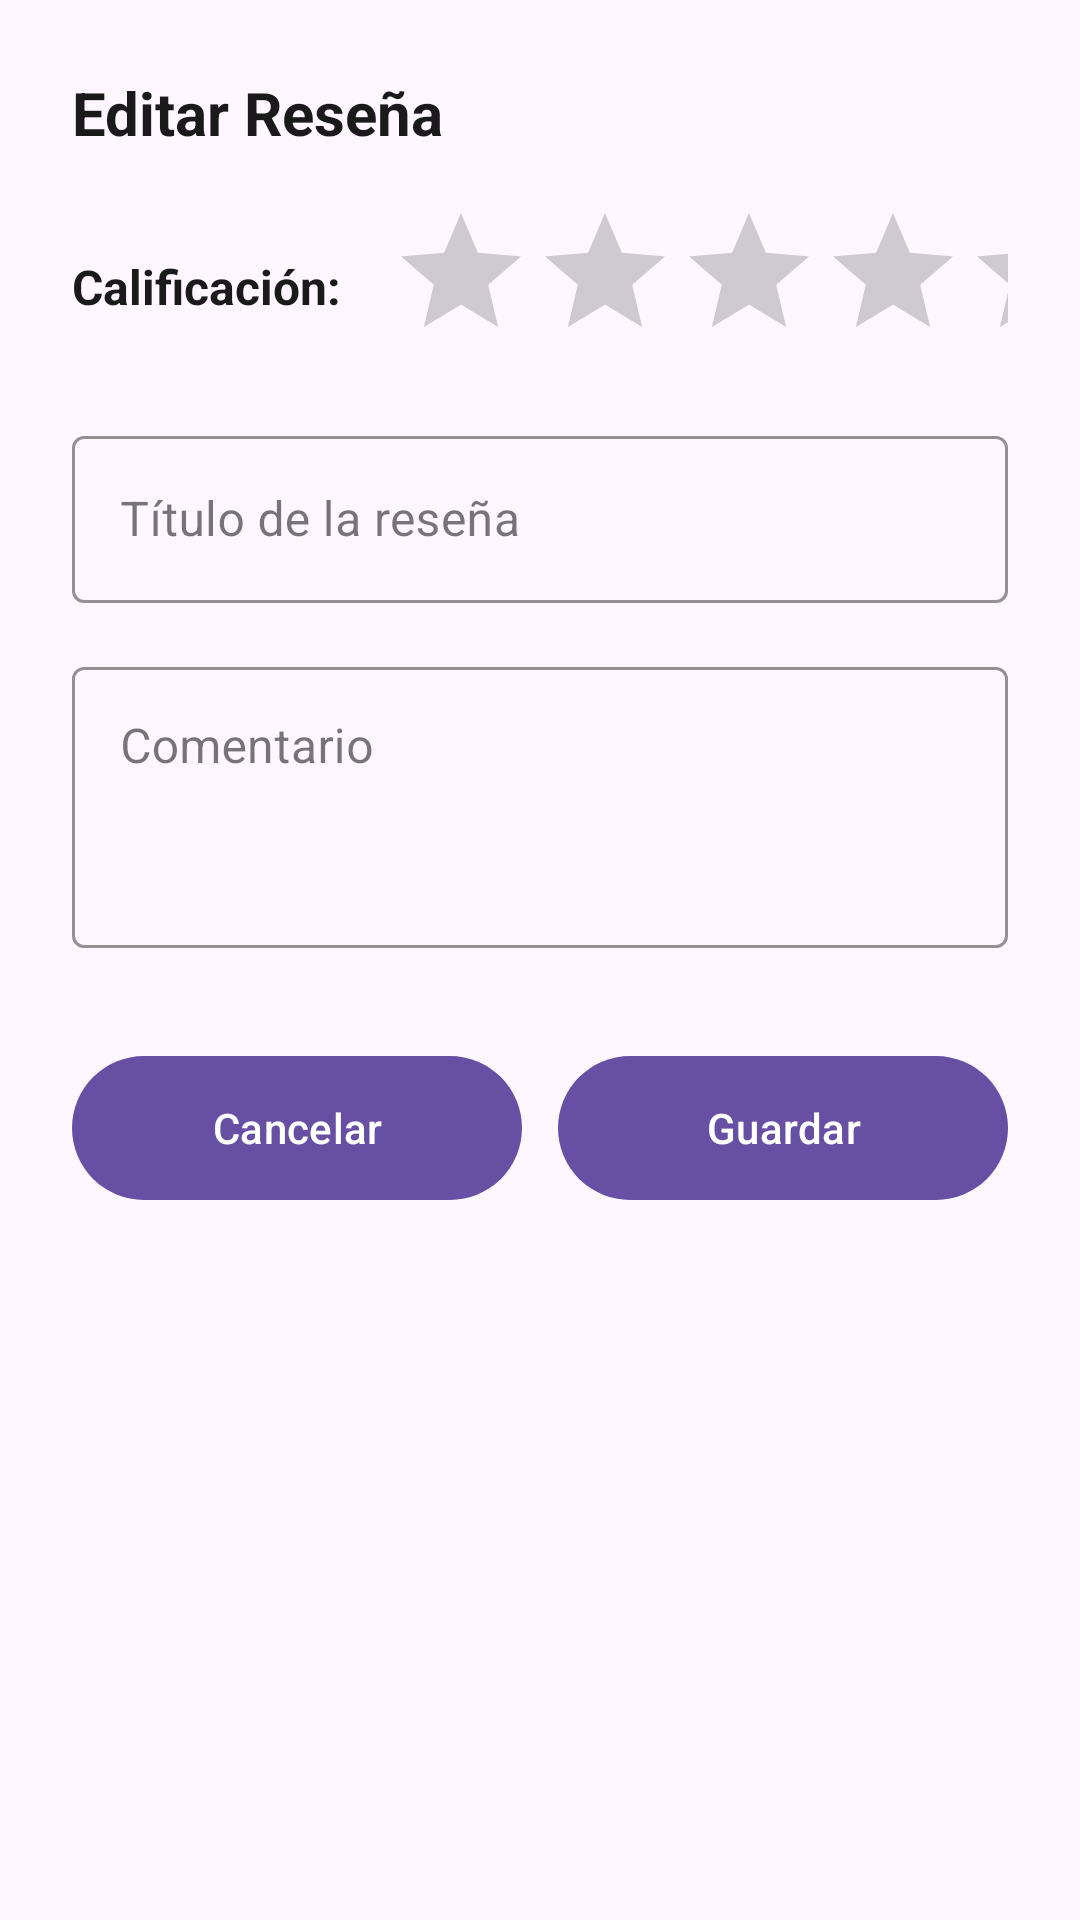

The Android layout XML behind this screen, and the referenced resources:
<!-- AndroidManifest.xml: application theme Theme.HappyBox -->
<!-- res/layout/dialog_editar_resena.xml -->
<?xml version="1.0" encoding="utf-8"?>
<LinearLayout
    xmlns:android="http://schemas.android.com/apk/res/android"
    xmlns:app="http://schemas.android.com/apk/res-auto"
    android:layout_width="match_parent"
    android:layout_height="wrap_content"
    android:orientation="vertical"
    android:padding="24dp"
    android:background="@drawable/bottom_sheet_background">

    <TextView
        android:layout_width="match_parent"
        android:layout_height="wrap_content"
        android:text="Editar Reseña"
        android:textColor="@color/text_primary"
        android:textSize="20sp"
        android:textStyle="bold"
        android:layout_marginBottom="16dp"/>

    <LinearLayout
        android:layout_width="match_parent"
        android:layout_height="wrap_content"
        android:orientation="horizontal"
        android:gravity="center_vertical"
        android:layout_marginBottom="16dp">

        <TextView
            android:layout_width="wrap_content"
            android:layout_height="wrap_content"
            android:text="Calificación:"
            android:textColor="@color/text_primary"
            android:textStyle="bold"
            android:textSize="16sp"/>

        <RatingBar
            android:id="@+id/ratingEditResena"
            android:layout_width="wrap_content"
            android:layout_height="wrap_content"
            android:layout_marginStart="16dp"
            android:numStars="5"
            android:stepSize="1"
            android:progressTint="@color/happybox_primary"
            android:secondaryProgressTint="@color/happybox_primary"/>
    </LinearLayout>

    <com.google.android.material.textfield.TextInputLayout
        android:layout_width="match_parent"
        android:layout_height="wrap_content"
        android:layout_marginBottom="16dp"
        app:boxStrokeColor="@color/happybox_primary"
        app:hintTextColor="@color/happybox_primary"
        style="@style/Widget.MaterialComponents.TextInputLayout.OutlinedBox">

        <com.google.android.material.textfield.TextInputEditText
            android:id="@+id/etEditTitulo"
            android:layout_width="match_parent"
            android:layout_height="wrap_content"
            android:hint="Título de la reseña"
            android:inputType="textCapSentences"
            android:maxLines="1" />
    </com.google.android.material.textfield.TextInputLayout>

    <com.google.android.material.textfield.TextInputLayout
        android:layout_width="match_parent"
        android:layout_height="wrap_content"
        android:layout_marginBottom="24dp"
        app:boxStrokeColor="@color/happybox_primary"
        app:hintTextColor="@color/happybox_primary"
        style="@style/Widget.MaterialComponents.TextInputLayout.OutlinedBox">

        <com.google.android.material.textfield.TextInputEditText
            android:id="@+id/etEditComentario"
            android:layout_width="match_parent"
            android:layout_height="wrap_content"
            android:hint="Comentario"
            android:inputType="textMultiLine|textCapSentences"
            android:minLines="3"
            android:maxLines="5"
            android:gravity="top" />
    </com.google.android.material.textfield.TextInputLayout>

    <LinearLayout
        android:layout_width="match_parent"
        android:layout_height="wrap_content"
        android:orientation="horizontal"
        android:layout_marginTop="8dp">

        <com.google.android.material.button.MaterialButton
            android:id="@+id/btnCancelEdit"
            style="@style/Widget.HappyBox.Button.Outline"
            android:layout_width="0dp"
            android:layout_height="56dp"
            android:layout_weight="1"
            android:text="Cancelar"
            app:cornerRadius="28dp" />

        <View
            android:layout_width="12dp"
            android:layout_height="match_parent" />

        <com.google.android.material.button.MaterialButton
            android:id="@+id/btnSaveEdit"
            android:layout_width="0dp"
            android:layout_height="56dp"
            android:layout_weight="1"
            android:text="Guardar"
            app:cornerRadius="28dp" />
    </LinearLayout>

</LinearLayout>
<!-- resources referenced by this layout -->
<resources>
  <color name="happybox_primary">#E8357A</color>
  <color name="text_primary">#1A1A1A</color>
  <style name="Theme.HappyBox" parent="Base.Theme.HappyBox" />
  <style name="Base.Theme.HappyBox" parent="Theme.Material3.DayNight.NoActionBar">
          
          
      </style>
</resources>
